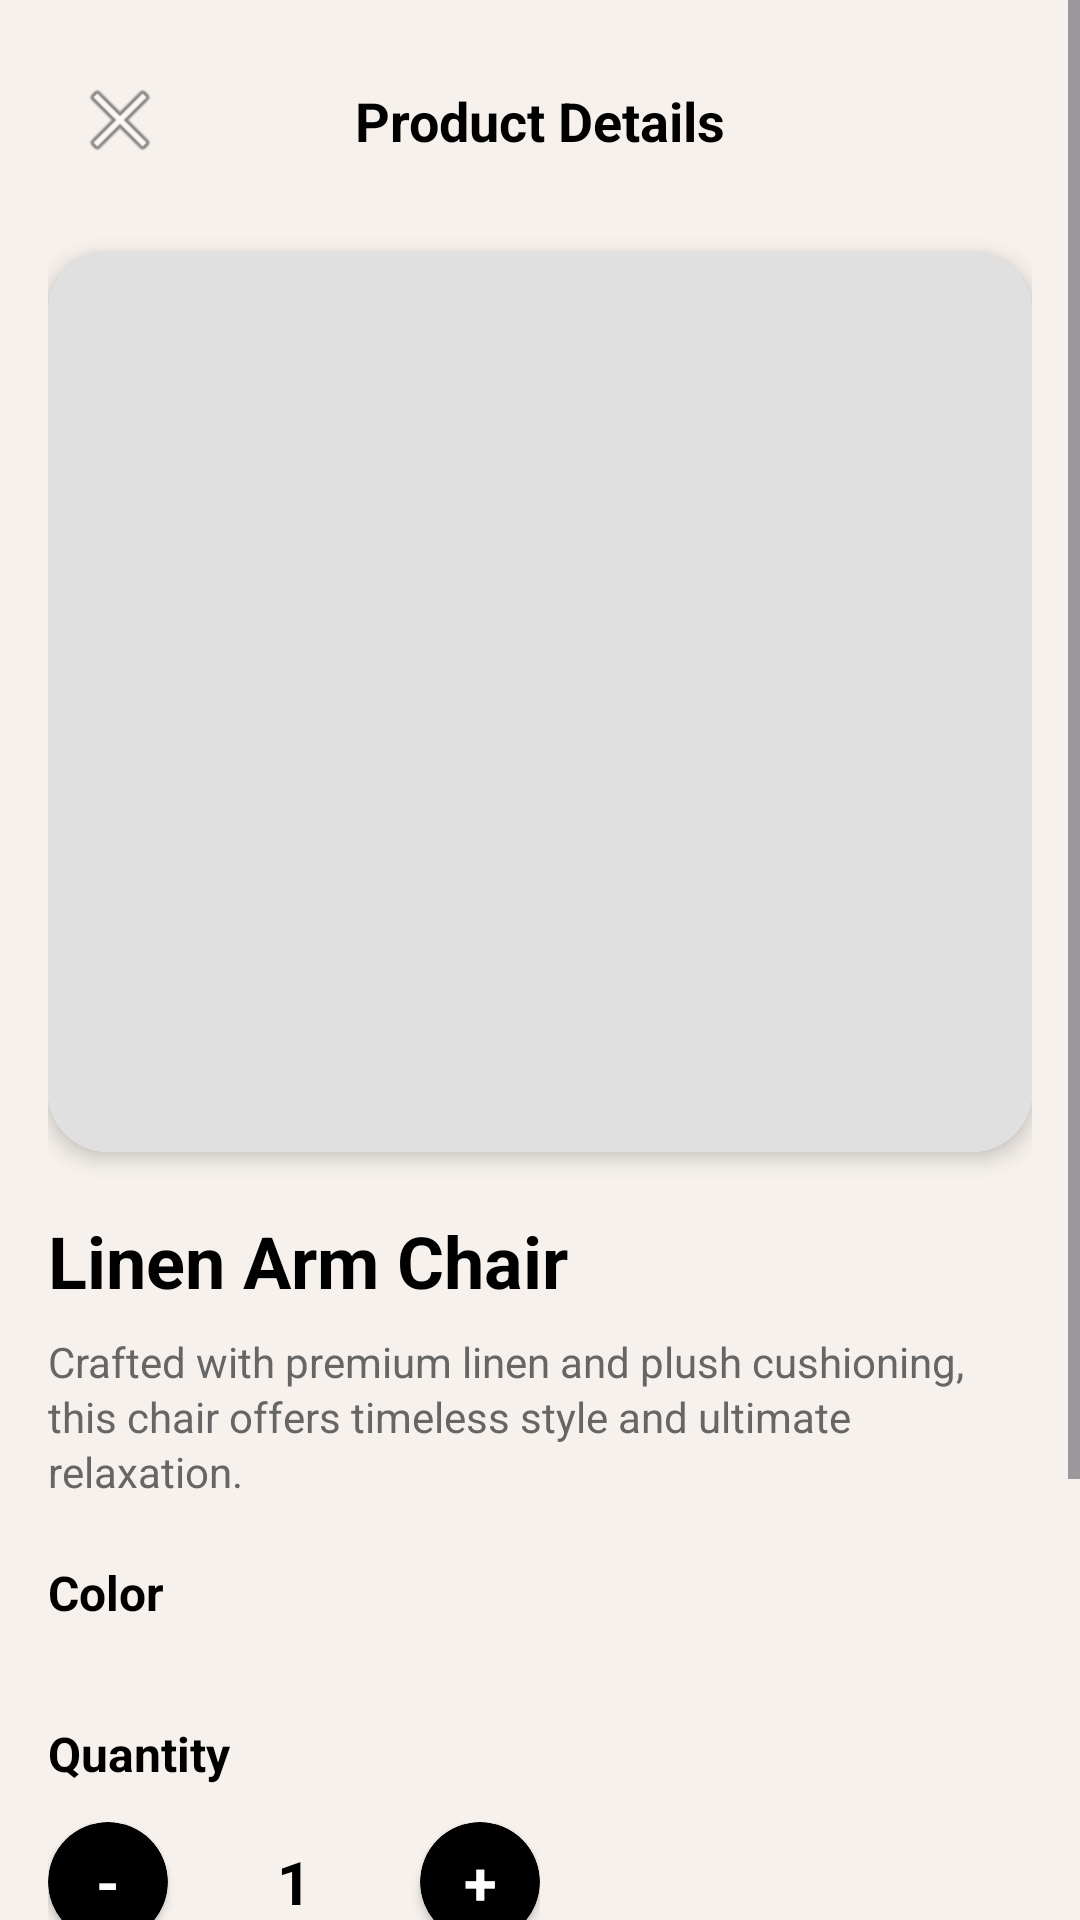

Reconstruct the res/layout file that produces this screen, plus the resources it refers to.
<!-- AndroidManifest.xml: application theme Theme.Ict372ecommerceapp -->
<!-- res/layout/activity_product_detail.xml -->
<?xml version="1.0" encoding="utf-8"?>
<ScrollView
    xmlns:android="http://schemas.android.com/apk/res/android"
    xmlns:app="http://schemas.android.com/apk/res-auto"
    android:layout_width="match_parent"
    android:layout_height="match_parent"
    android:background="#F6F1EC">

    <androidx.constraintlayout.widget.ConstraintLayout
        android:layout_width="match_parent"
        android:layout_height="wrap_content"
        android:padding="16dp">

        
        <ImageButton
            android:id="@+id/btnBack"
            android:layout_width="48dp"
            android:layout_height="48dp"
            android:background="?attr/selectableItemBackgroundBorderless"
            android:src="@android:drawable/ic_menu_close_clear_cancel"
            android:contentDescription="Back"
            app:layout_constraintTop_toTopOf="parent"
            app:layout_constraintStart_toStartOf="parent"/>

        
        <TextView
            android:id="@+id/tvProductDetailsTitle"
            android:layout_width="wrap_content"
            android:layout_height="wrap_content"
            android:text="Product Details"
            android:textSize="18sp"
            android:textStyle="bold"
            android:textColor="@color/black"
            app:layout_constraintTop_toTopOf="@id/btnBack"
            app:layout_constraintBottom_toBottomOf="@id/btnBack"
            app:layout_constraintStart_toStartOf="parent"
            app:layout_constraintEnd_toEndOf="parent"/>

        
        <androidx.cardview.widget.CardView
            android:id="@+id/cardProductImage"
            android:layout_width="0dp"
            android:layout_height="300dp"
            android:layout_marginTop="20dp"
            app:cardCornerRadius="20dp"
            app:cardElevation="4dp"
            app:layout_constraintTop_toBottomOf="@id/btnBack"
            app:layout_constraintStart_toStartOf="parent"
            app:layout_constraintEnd_toEndOf="parent">

            <ImageView
                android:id="@+id/imgProduct"
                android:layout_width="match_parent"
                android:layout_height="match_parent"
                android:scaleType="centerCrop"
                android:background="#E0E0E0"
                android:contentDescription="Product Image"/>

        </androidx.cardview.widget.CardView>

        
        <TextView
            android:id="@+id/tvProductName"
            android:layout_width="0dp"
            android:layout_height="wrap_content"
            android:layout_marginTop="20dp"
            android:text="Linen Arm Chair"
            android:textSize="24sp"
            android:textStyle="bold"
            android:textColor="@color/black"
            app:layout_constraintTop_toBottomOf="@id/cardProductImage"
            app:layout_constraintStart_toStartOf="parent"
            app:layout_constraintEnd_toEndOf="parent"/>

        
        <TextView
            android:id="@+id/tvProductDescription"
            android:layout_width="0dp"
            android:layout_height="wrap_content"
            android:layout_marginTop="8dp"
            android:text="Crafted with premium linen and plush cushioning, this chair offers timeless style and ultimate relaxation."
            android:textSize="14sp"
            android:textColor="#666666"
            android:lineSpacingExtra="2dp"
            app:layout_constraintTop_toBottomOf="@id/tvProductName"
            app:layout_constraintStart_toStartOf="parent"
            app:layout_constraintEnd_toEndOf="parent"/>

        
        <TextView
            android:id="@+id/tvColorLabel"
            android:layout_width="wrap_content"
            android:layout_height="wrap_content"
            android:layout_marginTop="20dp"
            android:text="Color"
            android:textSize="16sp"
            android:textStyle="bold"
            android:textColor="@color/black"
            app:layout_constraintTop_toBottomOf="@id/tvProductDescription"
            app:layout_constraintStart_toStartOf="parent"/>

        
        <LinearLayout
            android:id="@+id/colorOptionsContainer"
            android:layout_width="0dp"
            android:layout_height="wrap_content"
            android:layout_marginTop="12dp"
            android:orientation="horizontal"
            android:gravity="start"
            app:layout_constraintTop_toBottomOf="@id/tvColorLabel"
            app:layout_constraintStart_toStartOf="parent"
            app:layout_constraintEnd_toEndOf="parent">

            

        </LinearLayout>

        
        <TextView
            android:id="@+id/tvQuantityLabel"
            android:layout_width="wrap_content"
            android:layout_height="wrap_content"
            android:layout_marginTop="20dp"
            android:text="Quantity"
            android:textSize="16sp"
            android:textStyle="bold"
            android:textColor="@color/black"
            app:layout_constraintTop_toBottomOf="@id/colorOptionsContainer"
            app:layout_constraintStart_toStartOf="parent"/>

        
        <LinearLayout
            android:id="@+id/quantitySelector"
            android:layout_width="wrap_content"
            android:layout_height="wrap_content"
            android:layout_marginTop="12dp"
            android:orientation="horizontal"
            android:gravity="center_vertical"
            app:layout_constraintTop_toBottomOf="@id/tvQuantityLabel"
            app:layout_constraintStart_toStartOf="parent">

            
            <androidx.cardview.widget.CardView
                android:id="@+id/btnDecreaseQuantity"
                android:layout_width="40dp"
                android:layout_height="40dp"
                android:clickable="true"
                android:focusable="true"
                android:foreground="?attr/selectableItemBackground"
                app:cardCornerRadius="20dp"
                app:cardElevation="2dp"
                app:cardBackgroundColor="@color/black">

                <TextView
                    android:layout_width="match_parent"
                    android:layout_height="match_parent"
                    android:text="-"
                    android:textSize="20sp"
                    android:textStyle="bold"
                    android:textColor="@color/white"
                    android:gravity="center"/>

            </androidx.cardview.widget.CardView>

            
            <TextView
                android:id="@+id/tvQuantity"
                android:layout_width="60dp"
                android:layout_height="wrap_content"
                android:text="1"
                android:textSize="20sp"
                android:textStyle="bold"
                android:textColor="@color/black"
                android:gravity="center"
                android:layout_marginStart="12dp"
                android:layout_marginEnd="12dp"/>

            
            <androidx.cardview.widget.CardView
                android:id="@+id/btnIncreaseQuantity"
                android:layout_width="40dp"
                android:layout_height="40dp"
                android:clickable="true"
                android:focusable="true"
                android:foreground="?attr/selectableItemBackground"
                app:cardCornerRadius="20dp"
                app:cardElevation="2dp"
                app:cardBackgroundColor="@color/black">

                <TextView
                    android:layout_width="match_parent"
                    android:layout_height="match_parent"
                    android:text="+"
                    android:textSize="20sp"
                    android:textStyle="bold"
                    android:textColor="@color/white"
                    android:gravity="center"/>

            </androidx.cardview.widget.CardView>

        </LinearLayout>

        
        <TextView
            android:id="@+id/tvProductPrice"
            android:layout_width="wrap_content"
            android:layout_height="wrap_content"
            android:layout_marginTop="24dp"
            android:text="$326.99"
            android:textSize="32sp"
            android:textStyle="bold"
            android:textColor="@color/black"
            app:layout_constraintTop_toBottomOf="@id/quantitySelector"
            app:layout_constraintStart_toStartOf="parent"/>

        
        <androidx.cardview.widget.CardView
            android:id="@+id/cardAddToCart"
            android:layout_width="0dp"
            android:layout_height="wrap_content"
            android:layout_marginTop="24dp"
            android:layout_marginBottom="20dp"
            app:cardCornerRadius="25dp"
            app:cardElevation="0dp"
            app:cardBackgroundColor="@color/black"
            app:layout_constraintTop_toBottomOf="@id/tvProductPrice"
            app:layout_constraintStart_toStartOf="parent"
            app:layout_constraintEnd_toEndOf="parent"
            app:layout_constraintBottom_toBottomOf="parent">

            <TextView
                android:id="@+id/btnAddToCart"
                android:layout_width="match_parent"
                android:layout_height="wrap_content"
                android:text="Add to Cart"
                android:textSize="18sp"
                android:textStyle="bold"
                android:textColor="@color/white"
                android:gravity="center"
                android:padding="16dp"
                android:clickable="true"
                android:focusable="true"
                android:background="?attr/selectableItemBackground"/>

        </androidx.cardview.widget.CardView>

    </androidx.constraintlayout.widget.ConstraintLayout>

</ScrollView>
<!-- resources referenced by this layout -->
<resources>
  <color name="black">#FF000000</color>
  <color name="white">#FFFFFFFF</color>
  <style name="Theme.Ict372ecommerceapp" parent="Base.Theme.Ict372ecommerceapp" />
  <style name="Base.Theme.Ict372ecommerceapp" parent="Theme.Material3.DayNight.NoActionBar">
          
          
      </style>
</resources>
